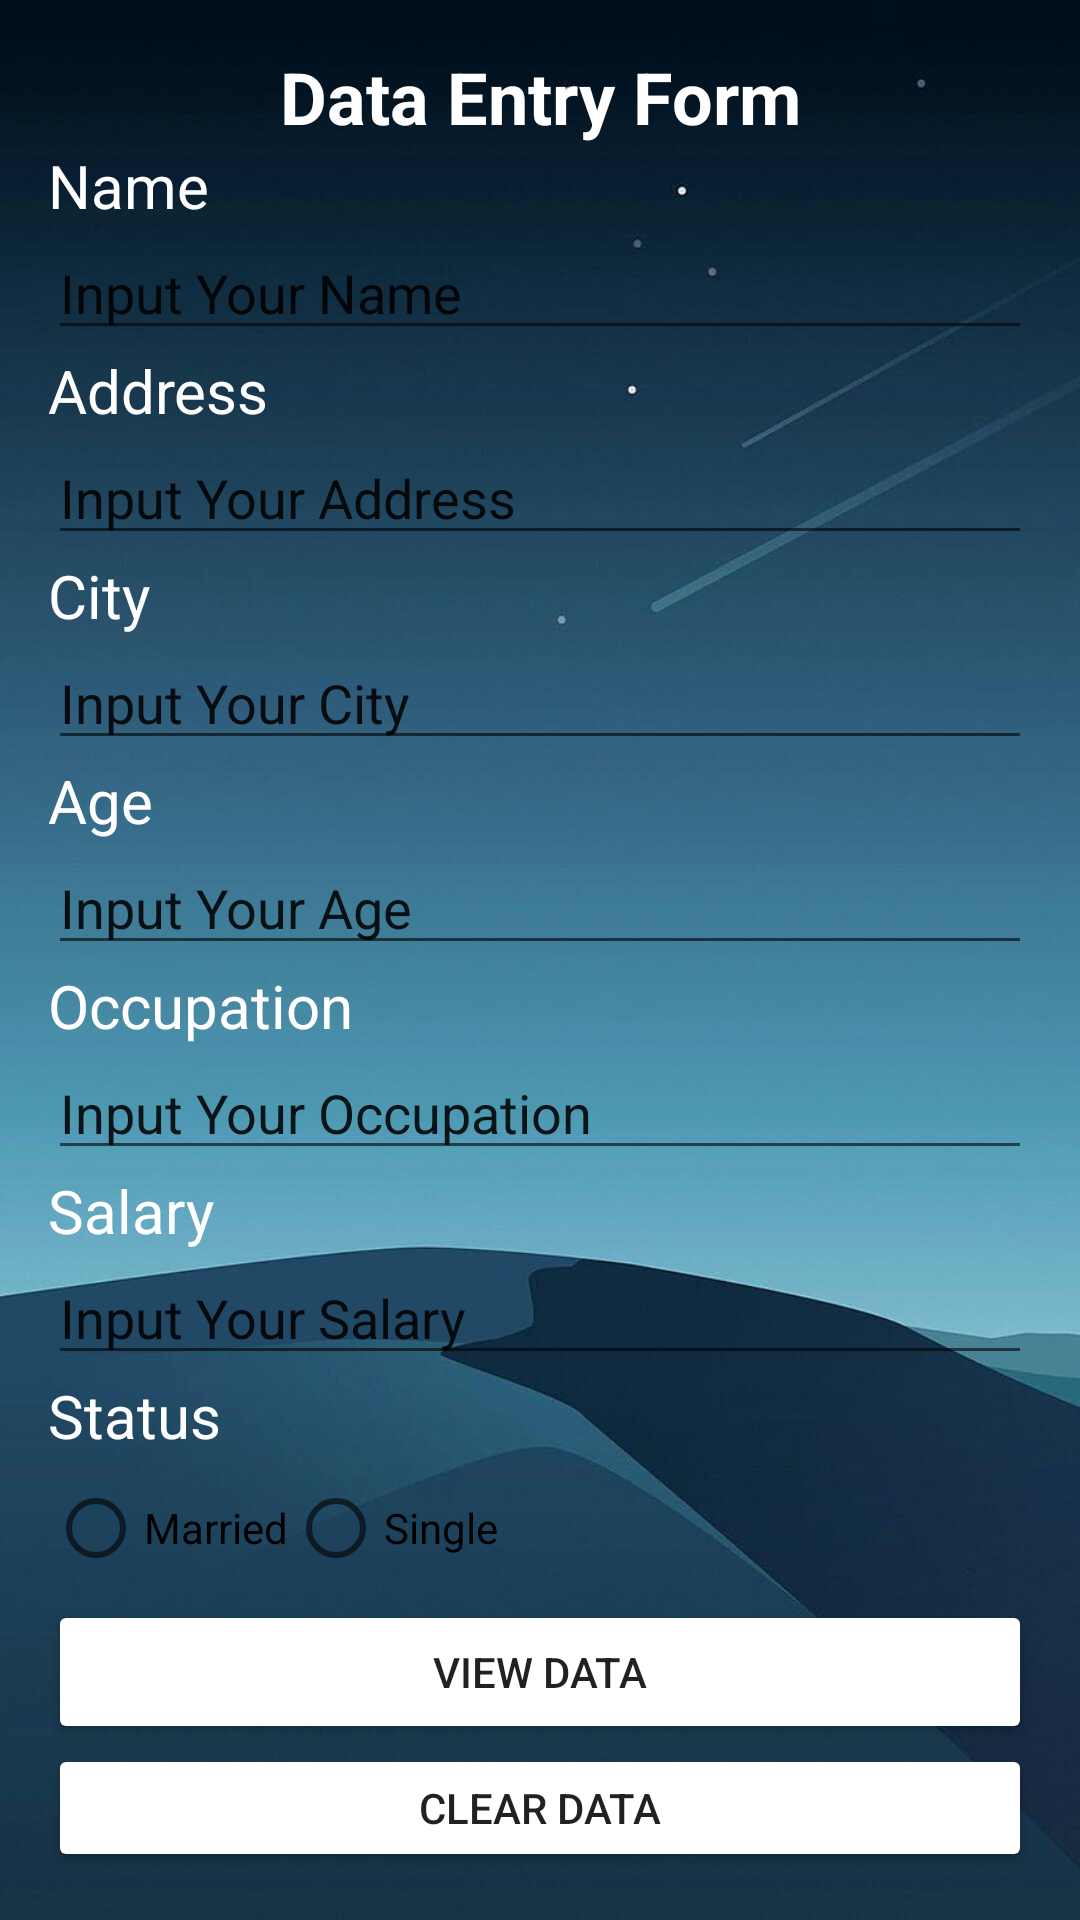

Android layout source for this screen:
<!-- AndroidManifest.xml: application theme Theme.App_Pendataan -->
<!-- res/layout/activity_form.xml -->
<?xml version="1.0" encoding="utf-8"?>
<LinearLayout xmlns:android="http://schemas.android.com/apk/res/android"
    android:layout_width="match_parent"
    android:layout_height="match_parent"
    android:orientation="vertical"
    android:background="@drawable/wallpaper2"
    android:padding="16dp">

    <TextView
        android:layout_width="match_parent"
        android:layout_height="wrap_content"
        android:gravity="center"
        android:text="Data Entry Form"
        android:textSize="24sp"
        android:textStyle="bold"
        android:textColor="@color/white"/>


    <LinearLayout
        android:layout_width="match_parent"
        android:layout_height="wrap_content"
        android:orientation="vertical"
        android:showDividers="middle">

        <TextView
            android:layout_width="match_parent"
            android:layout_height="wrap_content"
            android:text="Name"
            android:textColor="@color/white"
            android:textSize="20dp"/>
        <EditText
            android:id="@+id/inp_name"
            android:layout_width="match_parent"
            android:layout_height="wrap_content"
            android:textColorHint="@color/light_grey"
            android:textColor="@color/light_grey"
            android:hint="Input Your Name"/>

        <TextView
            android:layout_width="match_parent"
            android:layout_height="wrap_content"
            android:text="Address"
            android:textColor="@color/white"
            android:textSize="20dp"/>
        <EditText
            android:id="@+id/inp_address"
            android:layout_width="match_parent"
            android:layout_height="wrap_content"
            android:textColorHint="@color/light_grey"
            android:textColor="@color/light_grey"
            android:hint="Input Your Address"/>

        <TextView
            android:layout_width="match_parent"
            android:layout_height="wrap_content"
            android:text="City"
            android:textColor="@color/white"
            android:textSize="20dp"/>
        <EditText
            android:id="@+id/inp_city"
            android:layout_width="match_parent"
            android:layout_height="wrap_content"
            android:textColorHint="@color/light_grey"
            android:textColor="@color/light_grey"
            android:hint="Input Your City"/>

        <TextView
            android:layout_width="match_parent"
            android:layout_height="wrap_content"
            android:text="Age"
            android:textColor="@color/white"
            android:textSize="20dp"/>
        <EditText
            android:id="@+id/inp_age"
            android:layout_width="match_parent"
            android:layout_height="wrap_content"
            android:textColorHint="@color/light_grey"
            android:textColor="@color/light_grey"
            android:hint="Input Your Age"
            android:inputType="number"/>

        <TextView
            android:layout_width="match_parent"
            android:layout_height="wrap_content"
            android:text="Occupation"
            android:textColor="@color/white"
            android:textSize="20dp"/>
        <EditText
            android:id="@+id/inp_occupation"
            android:layout_width="match_parent"
            android:layout_height="wrap_content"
            android:textColorHint="@color/light_grey"
            android:textColor="@color/light_grey"
            android:hint="Input Your Occupation"/>

        <TextView
            android:layout_width="match_parent"
            android:layout_height="wrap_content"
            android:text="Salary"
            android:textColor="@color/white"
            android:textSize="20dp"/>
        <EditText
            android:id="@+id/inp_salary"
            android:layout_width="match_parent"
            android:layout_height="wrap_content"
            android:textColorHint="@color/light_grey"
            android:textColor="@color/light_grey"
            android:hint="Input Your Salary"
            android:inputType="number"/>

        <TextView
            android:layout_width="match_parent"
            android:layout_height="wrap_content"
            android:text="Status"
            android:textColor="@color/white"
            android:textSize="20dp"/>
        <RadioGroup
            android:id="@+id/rb_status"
            android:layout_width="match_parent"
            android:layout_height="wrap_content"
            android:orientation="horizontal">

            <RadioButton
                android:id="@+id/rb_married"
                android:layout_width="wrap_content"
                android:layout_height="wrap_content"
                android:textColor="@color/light_grey"
                android:text="Married"/>

            <RadioButton
                android:id="@+id/rb_single"
                android:layout_width="wrap_content"
                android:layout_height="wrap_content"
                android:textColor="@color/light_grey"
                android:text="Single"/>

        </RadioGroup>

    </LinearLayout>

    <Button
        android:backgroundTint="@color/blue"
        android:id="@+id/btn_view"
        android:layout_width="match_parent"
        android:layout_height="wrap_content"
        android:text="View Data"/>

    <Button
        android:backgroundTint="@color/blue"
        android:id="@+id/btn_clear"
        android:layout_width="match_parent"
        android:layout_height="wrap_content"
        android:text="Clear Data"/>

</LinearLayout>
<!-- resources referenced by this layout -->
<resources>
  <!-- drawable wallpaper2: jpg bitmap (drawable, 27541 bytes) -->
  <style name="Theme.App_Pendataan" parent="Theme.MaterialComponents.DayNight.DarkActionBar">
          
          <item name="colorPrimary">@color/purple_500</item>
          <item name="colorPrimaryVariant">@color/purple_700</item>
          <item name="colorOnPrimary">@color/white</item>
          
          <item name="colorSecondary">@color/teal_200</item>
          <item name="colorSecondaryVariant">@color/teal_700</item>
          <item name="colorOnSecondary">@color/black</item>
          
          <item name="android:statusBarColor">?attr/colorPrimaryVariant</item>
          
      </style>
  <!-- not gathered from this repository: default colours our renderer supplied (Android Studio template values) -->
  <color name="purple_500">#FF6200EE</color>
  <color name="purple_700">#FF3700B3</color>
  <color name="teal_200">#FF03DAC5</color>
  <color name="teal_700">#FF018786</color>
  <color name="black">#FF000000</color>
  <color name="white">#FFFFFFFF</color>
</resources>
